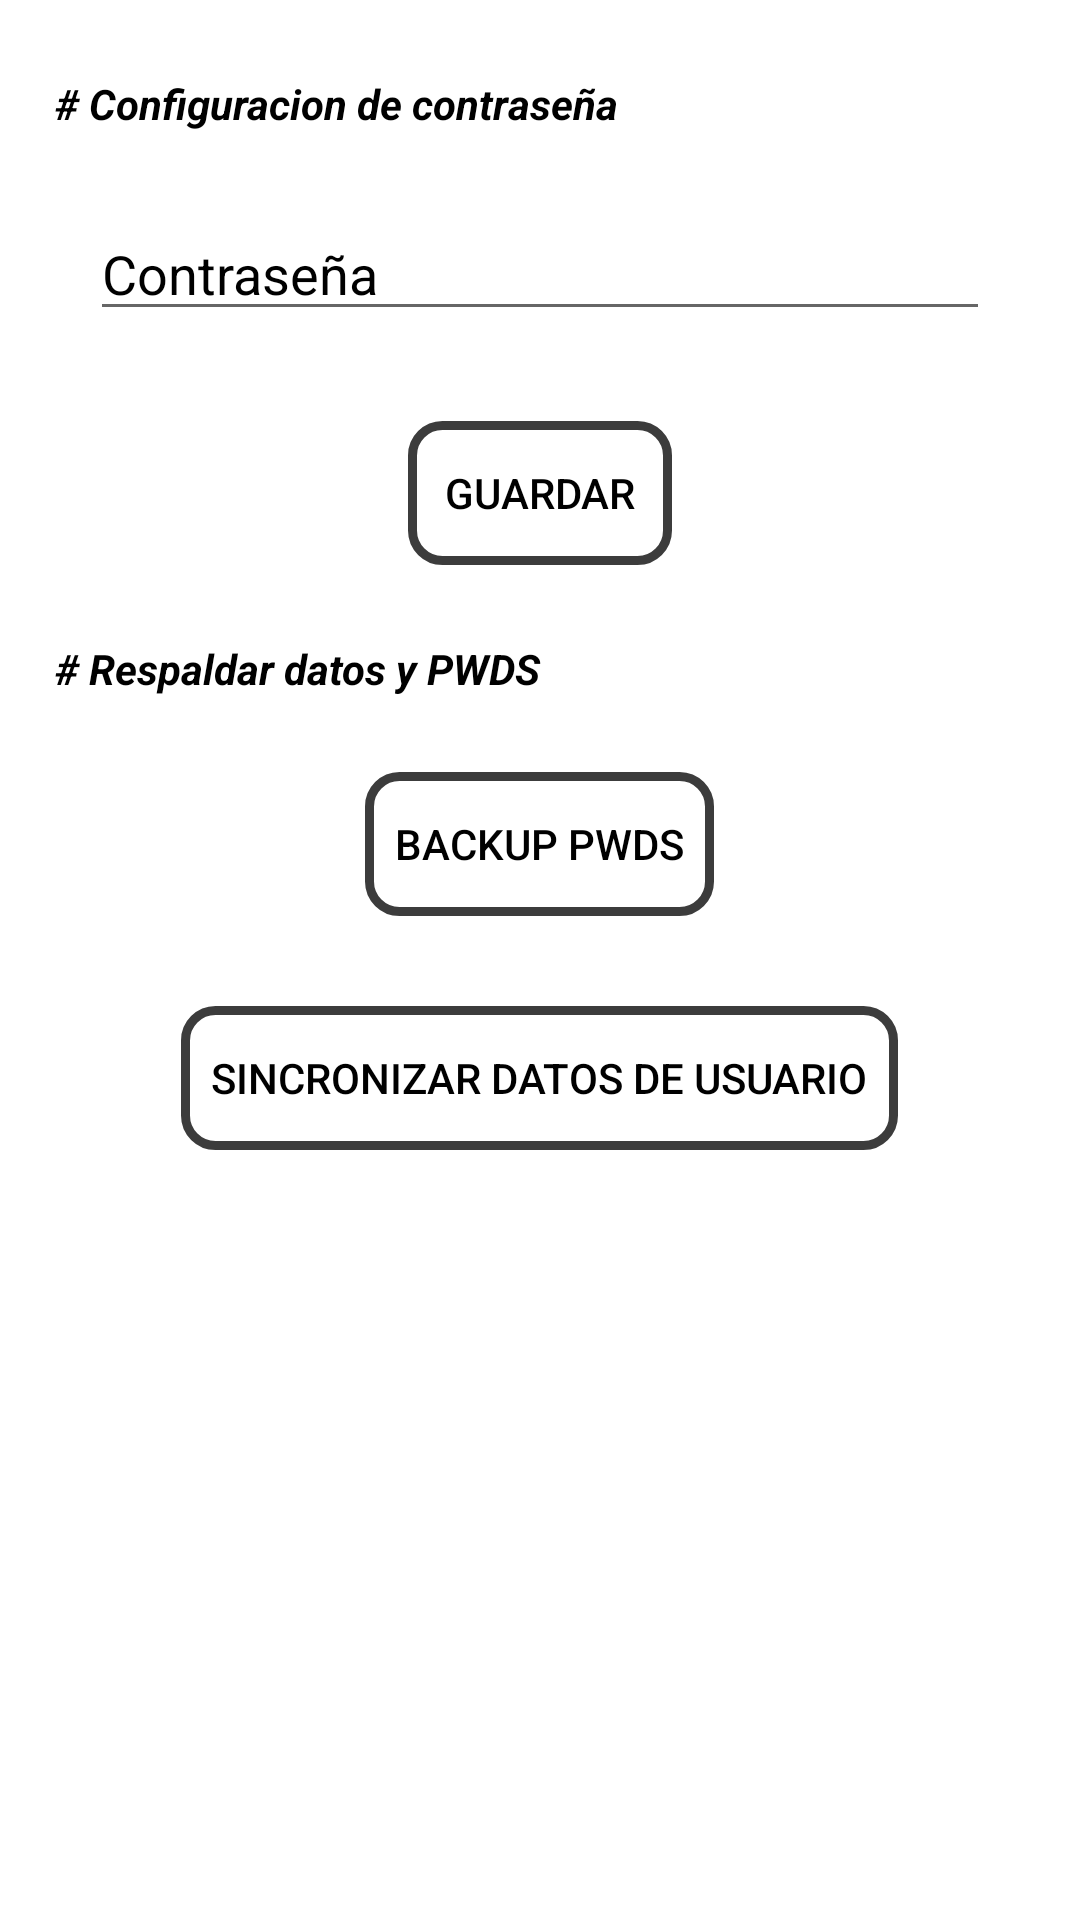

Write the Android layout XML for this screen, with the resource values it uses.
<!-- AndroidManifest.xml: application theme AppTheme -->
<!-- res/layout/app_bar_settings.xml -->
<?xml version="1.0" encoding="utf-8"?>
<androidx.coordinatorlayout.widget.CoordinatorLayout xmlns:android="http://schemas.android.com/apk/res/android"
    xmlns:app="http://schemas.android.com/apk/res-auto"
    xmlns:tools="http://schemas.android.com/tools"
    android:layout_width="match_parent"
    android:layout_height="match_parent"
    android:fitsSystemWindows="true"
    tools:context=".Actividades.Settings">

    <com.google.android.material.appbar.AppBarLayout
        android:id="@+id/app_bar"
        android:layout_width="match_parent"
        android:layout_height="wrap_content"
        android:fitsSystemWindows="true"
        app:elevation="0dp"
        android:elevation="0dp">

            <androidx.appcompat.widget.Toolbar
                android:id="@+id/toolbar_settings"
                android:layout_width="match_parent"
                android:layout_height="?attr/actionBarSize"
                app:titleTextColor="@color/black"
                app:popupTheme="@style/AppTheme.PopupOverlay" />

    </com.google.android.material.appbar.AppBarLayout>

    <include layout="@layout/configuraciones" />

</androidx.coordinatorlayout.widget.CoordinatorLayout>
<!-- res/layout/configuraciones.xml (included above) -->
<?xml version="1.0" encoding="utf-8"?>
<LinearLayout xmlns:android="http://schemas.android.com/apk/res/android"
    android:orientation="vertical" android:layout_width="match_parent"
    android:layout_height="match_parent" android:padding="15dp" android:background="@color/colorPrimary">

        <TextView
            android:layout_marginTop="10dp"
            android:layout_marginBottom="10dp"
            android:layout_width="wrap_content"
            android:layout_height="wrap_content"
            android:textColor="@color/textBtn"
            android:textStyle="bold|italic"
            android:text=" # Configuracion de contraseña"/>

        <EditText
            android:id="@+id/config_paswd_edit"
            android:layout_width="match_parent"
            android:layout_height="wrap_content"
            android:inputType="numberPassword"
            android:maxLength="4"
            android:textColor="@color/textBtn"
            android:textColorHint="@color/textBtn"
            android:hint="@string/password"
            android:layout_margin="15dp"/>

        <Button
            android:id="@+id/btn_save_paswd_edit"
            android:layout_width="wrap_content"
            android:layout_height="wrap_content"
            android:text="Guardar"
            android:textColor="@color/textBtn"
            android:padding="10dp"
            android:layout_margin="15dp"
            android:layout_gravity="center"
            android:background="@drawable/boton_redondo"/>

        <TextView
            android:layout_marginTop="10dp"
            android:layout_marginBottom="10dp"
            android:layout_width="wrap_content"
            android:layout_height="wrap_content"
            android:textColor="@color/textBtn"
            android:textStyle="bold|italic"
            android:text=" # Respaldar datos y PWDS"/>

        <Button
            android:id="@+id/backup"
            android:layout_width="wrap_content"
            android:layout_height="wrap_content"
            android:text="Backup PWDS"
            android:textColor="@color/textBtn"
            android:padding="10dp"
            android:layout_margin="15dp"
            android:layout_gravity="center"
            android:background="@drawable/boton_redondo"/>

        <Button
            android:id="@+id/syncpin"
            android:layout_width="wrap_content"
            android:layout_height="wrap_content"
            android:text="Sincronizar Datos de usuario"
            android:textColor="@color/textBtn"
            android:padding="10dp"
            android:layout_margin="15dp"
            android:layout_gravity="center"
            android:background="@drawable/boton_redondo"/>

</LinearLayout>
<!-- resources referenced by this layout -->
<resources>
  <color name="black">#000</color>
  <color name="colorPrimary">#fff</color>
  <color name="textBtn">#000</color>
  <!-- drawable boton_redondo (drawable) -->
  <?xml version="1.0" encoding="utf-8"?>
  
  <shape xmlns:android="http://schemas.android.com/apk/res/android" android:shape="rectangle">
      <solid android:color="@android:color/transparent"/>
  
      <stroke android:width="3dp"
          android:color="@color/bnv"/>
  
      <padding android:left="1dp"
          android:top="1dp"
          android:right="1dp"
          android:bottom="1dp"/>
  
      <corners android:radius="30px"/>
  </shape>
  <string name="password">Contraseña</string>
  <style name="AppTheme.PopupOverlay" parent="ThemeOverlay.AppCompat.Light" />
  <style name="AppTheme" parent="Theme.MaterialComponents.DayNight.DarkActionBar">
          
          <item name="colorPrimary">@color/colorPrimary</item>
          <item name="colorPrimaryDark">@color/colorPrimaryDark</item>
          <item name="colorAccent">@color/colorAccent</item>
      </style>
  <color name="bnv">#3C3C3C</color>
  <color name="colorPrimaryDark">@android:color/transparent</color>
  <color name="colorAccent">#000</color>
</resources>
